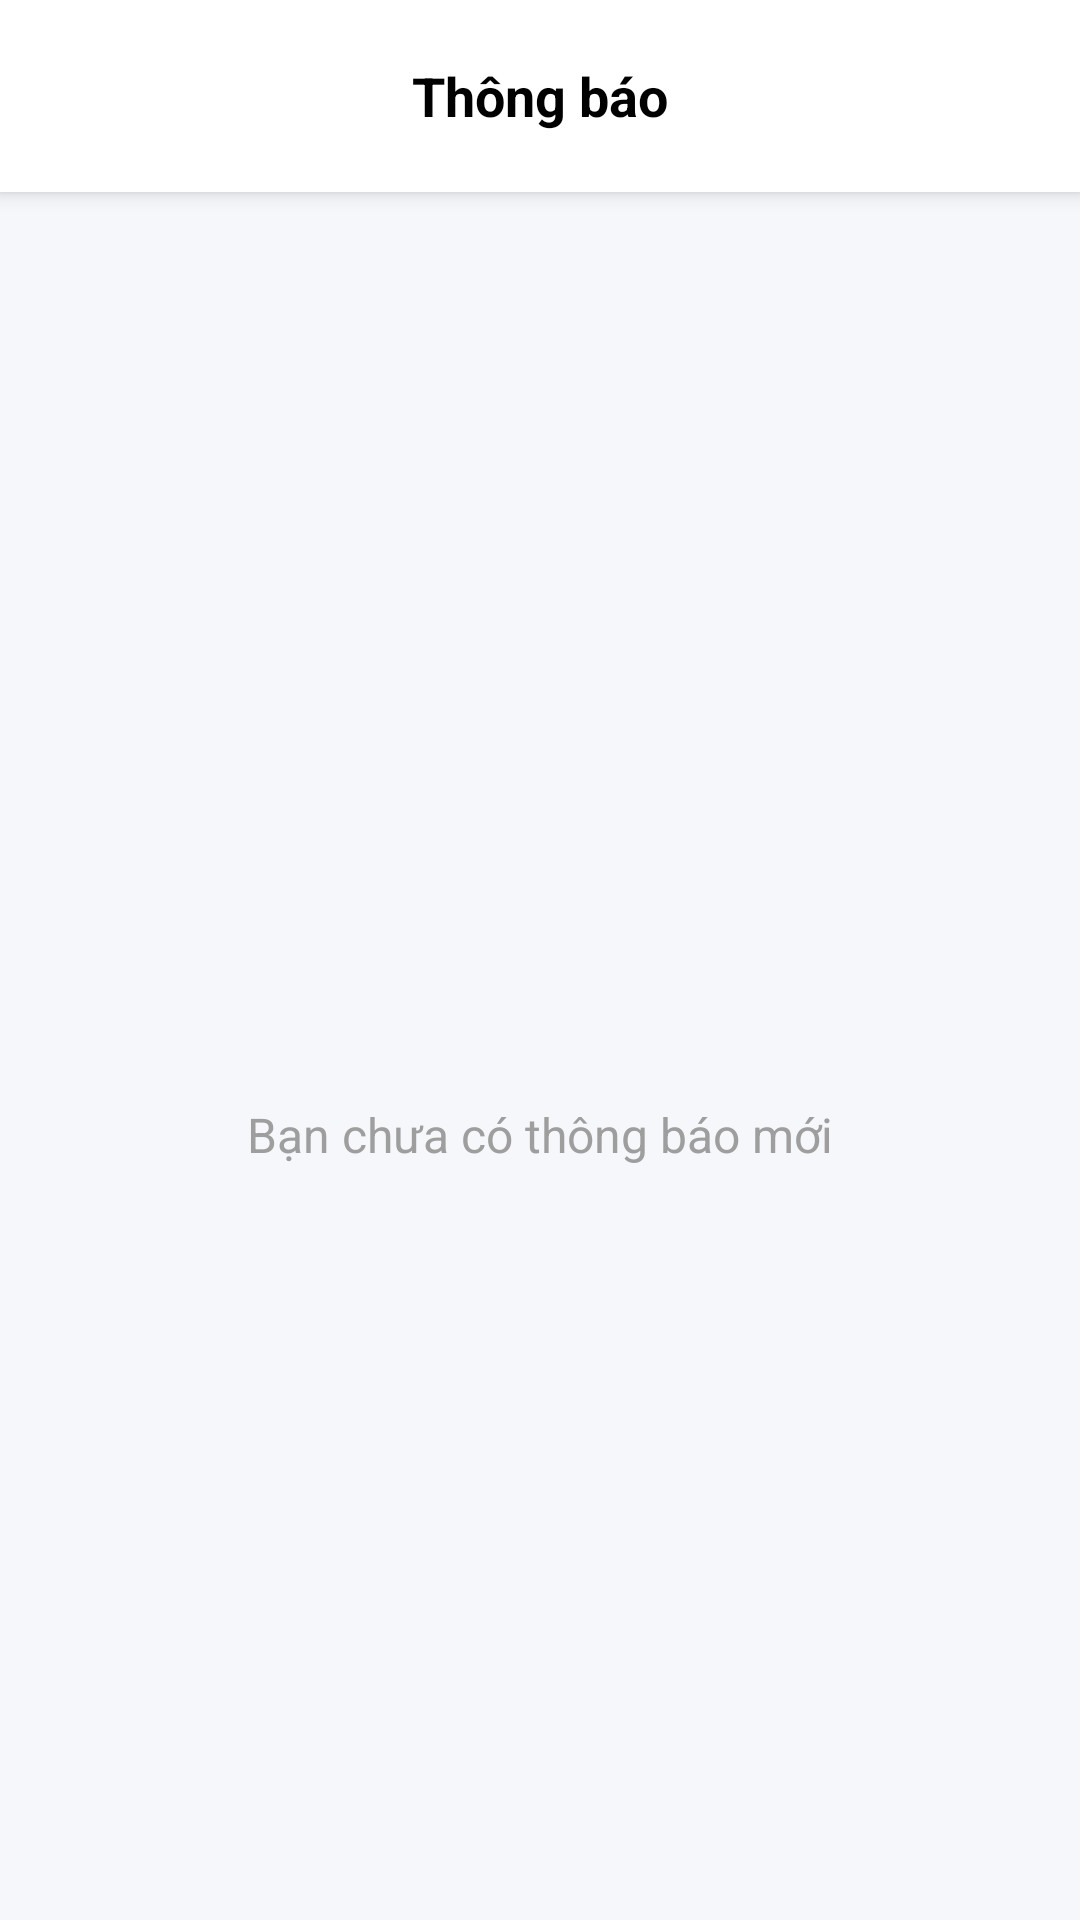

Layout XML and referenced resources for this Android screen:
<!-- AndroidManifest.xml: application theme Theme.IBankingApp -->
<!-- res/layout/activity_notification.xml -->
<?xml version="1.0" encoding="utf-8"?>
<layout xmlns:android="http://schemas.android.com/apk/res/android"
    xmlns:app="http://schemas.android.com/apk/res-auto"
    xmlns:tools="http://schemas.android.com/tools">

    <data>
        <import type="android.view.View"/>
        <variable
            name="isEmpty"
            type="Boolean" />
    </data>

    <androidx.constraintlayout.widget.ConstraintLayout
        android:layout_width="match_parent"
        android:layout_height="match_parent"
        android:background="#F5F7FA"
        android:fitsSystemWindows="true"
        tools:context=".ui.notification.NotificationActivity">

        <LinearLayout
            android:id="@+id/layoutHeader"
            android:layout_width="match_parent"
            android:layout_height="?attr/actionBarSize"
            android:background="@android:color/white"
            android:gravity="center_vertical"
            android:orientation="horizontal"
            android:paddingHorizontal="16dp"
            android:elevation="4dp"
            app:layout_constraintTop_toTopOf="parent">

            <ImageButton
                android:id="@+id/btnBack"
                android:layout_width="40dp"
                android:layout_height="40dp"
                android:background="?selectableItemBackgroundBorderless"
                android:contentDescription="Quay lại"
                android:src="@drawable/arrow_back_24"
                app:tint="@color/black" />

            <TextView
                android:layout_width="0dp"
                android:layout_height="wrap_content"
                android:layout_weight="1"
                android:gravity="center"
                android:text="Thông báo"
                android:textColor="@color/black"
                android:textSize="18sp"
                android:textStyle="bold"
                android:layout_marginEnd="40dp"/>
        </LinearLayout>

        <androidx.recyclerview.widget.RecyclerView
            android:id="@+id/rvNotifications"
            android:layout_width="match_parent"
            android:layout_height="0dp"
            android:clipToPadding="false"
            android:paddingTop="16dp"
            android:paddingBottom="16dp"
            app:layoutManager="androidx.recyclerview.widget.LinearLayoutManager"
            app:layout_constraintTop_toBottomOf="@+id/layoutHeader"
            app:layout_constraintBottom_toBottomOf="parent" />

        <LinearLayout
            android:id="@+id/layoutEmpty"
            android:layout_width="wrap_content"
            android:layout_height="wrap_content"
            android:gravity="center"
            android:orientation="vertical"
            android:visibility="@{isEmpty ? View.VISIBLE : View.GONE}"
            app:layout_constraintBottom_toBottomOf="parent"
            app:layout_constraintEnd_toEndOf="parent"
            app:layout_constraintStart_toStartOf="parent"
            app:layout_constraintTop_toBottomOf="@id/layoutHeader"
            app:layout_constraintVertical_bias="0.4">

            <ImageView
                android:layout_width="120dp"
                android:layout_height="120dp"
                android:src="@drawable/ic_notify_2"
                app:tint="#E0E0E0" />

            <TextView
                android:layout_width="wrap_content"
                android:layout_height="wrap_content"
                android:layout_marginTop="16dp"
                android:text="Bạn chưa có thông báo mới"
                android:textColor="#9E9E9E"
                android:textSize="16sp" />
        </LinearLayout>

    </androidx.constraintlayout.widget.ConstraintLayout>
</layout>
<!-- resources referenced by this layout -->
<resources>
  <color name="black">#FF000000</color>
  <style name="Theme.IBankingApp" parent="Base.Theme.IBankingApp" />
  <style name="Base.Theme.IBankingApp" parent="Theme.Material3.DayNight.NoActionBar">
          <item name="colorPrimary">@color/brand_blue_primary</item>
          <item name="colorPrimaryVariant">@color/brand_blue_dark</item>
          <item name="colorSecondary">@color/brand_blue_accent</item>
          <item name="android:colorAccent">@color/brand_blue_accent</item>
  
          <item name="android:windowBackground">@color/white</item>
          <item name="android:textColorPrimary">@color/black</item>
          <item name="android:textColorSecondary">#80000000</item>
  
          <item name="android:statusBarColor">@color/brand_blue_dark</item>
          <item name="android:windowLightStatusBar">false</item>
      </style>
  <color name="brand_blue_primary">#0056D2</color>
  <color name="brand_blue_dark">#003E98</color>
  <color name="brand_blue_accent">#66D0FF</color>
  <color name="white">#FFFFFFFF</color>
</resources>
